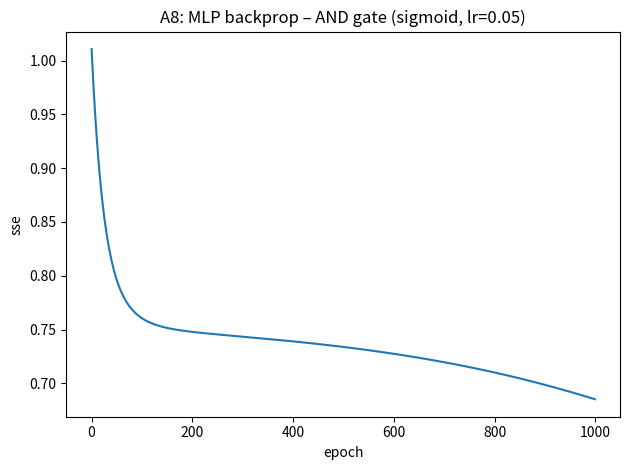

This figure's Python source:
import numpy as np
import matplotlib.pyplot as plt


def sigmoid(y):
    return 1/(1+np.exp(-y))

def train_mlp(x_train, y_train, lr=0.05, max_epochs=1000, tol=0.002):
    rng=np.random.default_rng(0)
    v=rng.uniform(-0.05, 0.05, (2, 2))   
    bv=rng.uniform(-0.05, 0.05, 2)         #hidden bias
    w=rng.uniform(-0.05, 0.05, 2)         
    bw=float(rng.uniform(-0.05, 0.05))     #output bias

    sse_history=[]
    for epoch in range(max_epochs):
        sse=0
        for xi,ti in zip(x_train, y_train):
            h_in=bv+xi@v
            h_out=np.array([sigmoid(h_in[0]),sigmoid(h_in[1])])
            o_in=bw+np.dot(h_out, w)
            o_out=sigmoid(o_in)

            err=ti-o_out
            sse+=err ** 2       #hidden delts
            delta_o=o_out * (1 - o_out) * err   #output delta
            delta_h=np.array([ h_out[j] * (1 - h_out[j]) * delta_o * w[j]for j in range(2)])
            w+=lr * delta_o * h_out
            bw+=lr * delta_o
            for j in range(2):
                v[:, j] += lr * delta_h[j] * xi
                bv[j]   += lr * delta_h[j]

        sse_history.append(sse)
        if sse<=tol:
            return v, bv, w, bw, sse_history, epoch + 1
    return v, bv, w, bw, sse_history, max_epochs

def predict_mlp(x, v, bv, w, bw):
    preds=[]
    for xi in x:
        h_out= np.array([sigmoid(bv[j] + np.dot(xi, v[:, j])) for j in range(2)])
        o_out= sigmoid(bw + np.dot(h_out, w))
        preds.append(1 if o_out >= 0.5 else 0)
    return preds


if __name__ == '__main__':
    x_and = np.array([[0,0],[0,1],[1,0],[1,1]], dtype=float)
    y_and = np.array([0, 0, 0, 1], dtype=float)
    v, bv, w, bw, sse_hist, epochs = train_mlp(x_and, y_and)
    converged=epochs<1000
    print(f"converged: {converged}")
    print(f"epochs: {epochs}")
    print(f"final sse: {sse_hist[-1]:.5f}")

    preds = predict_mlp(x_and, v, bv, w, bw)
    print("\npredictions:")
    for xi, ti, p in zip(x_and, y_and.astype(int), preds):
        print(f"  input={xi}, target={ti}, predicted={p}")

    plt.figure()
    plt.plot(sse_hist)
    plt.xlabel("epoch")
    plt.ylabel("sse")
    plt.title("A8: MLP backprop – AND gate (sigmoid, lr=0.05)")
    plt.tight_layout()
    plt.savefig("a8_mlp_and.png")
    plt.show()
